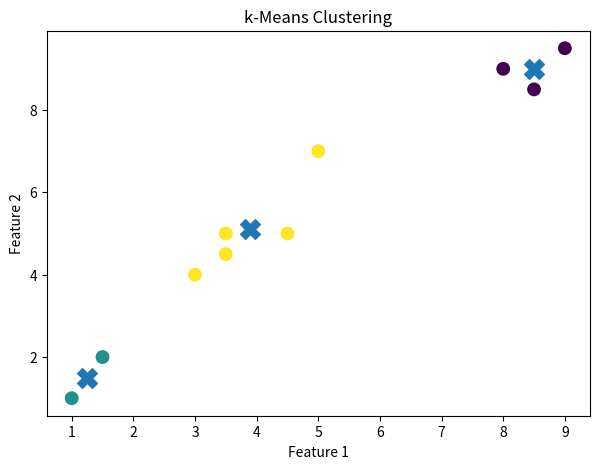

Write Python code to recreate this figure.
import numpy as np

class KMeans:
    def __init__(self, n_clusters=3, max_iter=100, tol=1e-4, random_state=42):
        self.n_clusters = n_clusters
        self.max_iter = max_iter
        self.tol = tol
        self.random_state = random_state
        self.centroids = None
        self.labels_ = None
        self.inertia_ = None

    def fit(self, X):
        X = np.array(X, dtype=float)
        np.random.seed(self.random_state)

        initial_indices = np.random.choice(X.shape[0], self.n_clusters, replace=False)
        self.centroids = X[initial_indices]

        for _ in range(self.max_iter):
            labels = self._assign_clusters(X)
            new_centroids = self._update_centroids(X, labels)

            shift = np.linalg.norm(new_centroids - self.centroids)
            self.centroids = new_centroids

            if shift < self.tol:
                break

        self.labels_ = self._assign_clusters(X)
        self.inertia_ = self._compute_inertia(X, self.labels_)
        return self

    def predict(self, X):
        X = np.array(X, dtype=float)
        return self._assign_clusters(X)

    def fit_predict(self, X):
        self.fit(X)
        return self.labels_

    def _assign_clusters(self, X):
        distances = self._euclidean_distances(X, self.centroids)
        return np.argmin(distances, axis=1)

    def _update_centroids(self, X, labels):
        new_centroids = []

        for k in range(self.n_clusters):
            cluster_points = X[labels == k]

            if len(cluster_points) == 0:
                new_centroids.append(self.centroids[k])
            else:
                new_centroids.append(cluster_points.mean(axis=0))

        return np.array(new_centroids)

    def _euclidean_distances(self, X, centroids):
        return np.sqrt(((X[:, np.newaxis, :] - centroids[np.newaxis, :, :]) ** 2).sum(axis=2))

    def _compute_inertia(self, X, labels):
        total = 0.0

        for k in range(self.n_clusters):
            cluster_points = X[labels == k]
            if len(cluster_points) > 0:
                total += np.sum((cluster_points - self.centroids[k]) ** 2)

        return total

X = np.array([
    [1.0, 1.0],
    [1.5, 2.0],
    [3.0, 4.0],
    [5.0, 7.0],
    [3.5, 5.0],
    [4.5, 5.0],
    [3.5, 4.5],
    [8.0, 9.0],
    [8.5, 8.5],
    [9.0, 9.5]
])

kmeans = KMeans(n_clusters=3, max_iter=100, tol=1e-4, random_state=42)
labels = kmeans.fit_predict(X)

print("Labels:", labels)
print("Centroids:")
print(kmeans.centroids)
print("Inertia:", kmeans.inertia_)

import matplotlib.pyplot as plt

plt.figure(figsize=(7, 5))
plt.scatter(X[:, 0], X[:, 1], c=labels, s=80)
plt.scatter(kmeans.centroids[:, 0], kmeans.centroids[:, 1], marker="X", s=200)
plt.title("k-Means Clustering")
plt.xlabel("Feature 1")
plt.ylabel("Feature 2")
plt.show()
